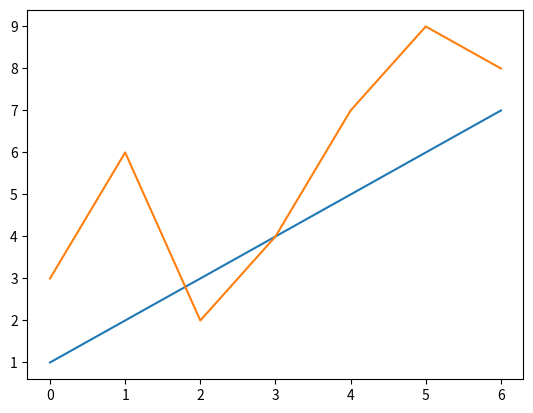

Recreate this plot in Python.
import matplotlib.pyplot as plt

plt.figure(1)  # 创建图表1
x = [1, 2, 3, 4, 5, 6, 7]
y = [3, 6, 2, 4, 7, 9, 8]
plt.plot(x)
plt.plot(y)
plt.show()
